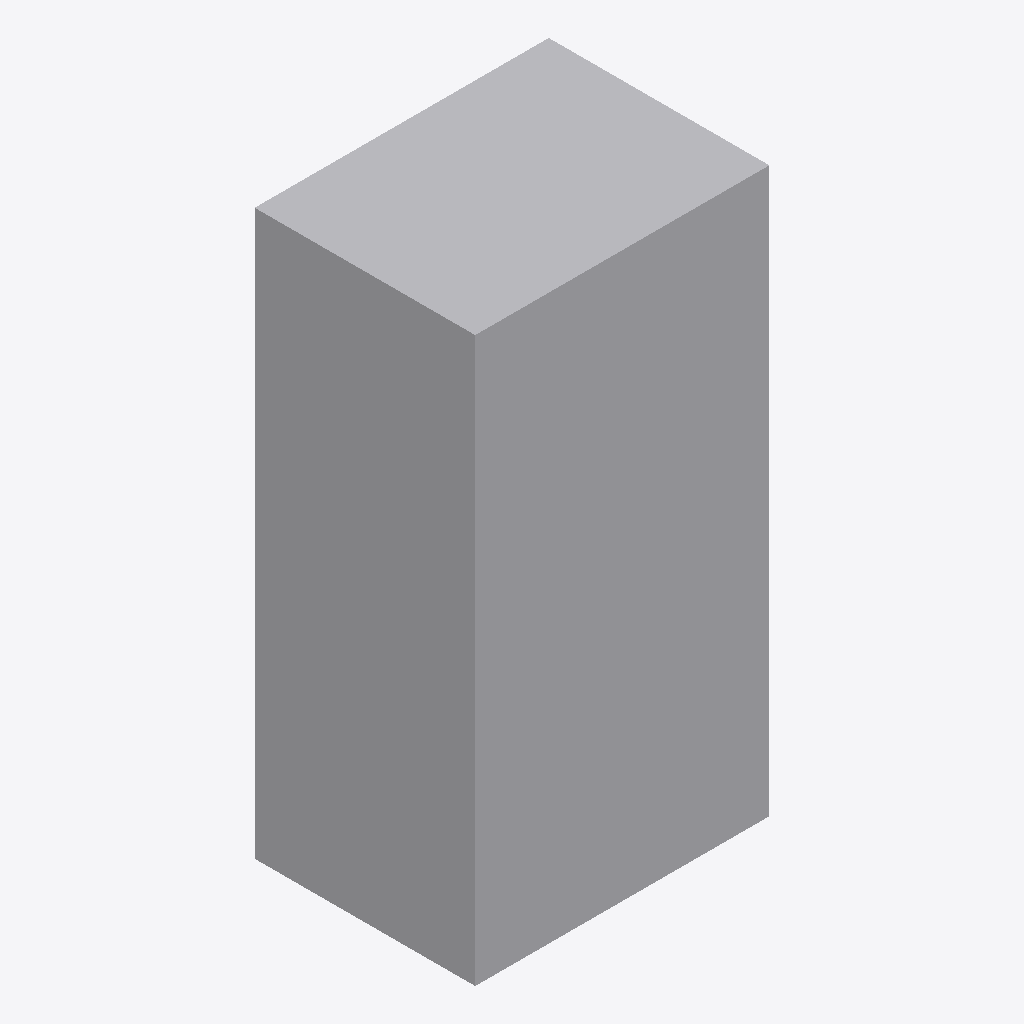
Isometric view of an IFC building model (IFC-SPF (STEP), schema IFC4, length unit metre), seen from the south-west, elements coloured by IFC class: 1 other element (light grey).
Extent 0.6 m × 0.5 m × 1.2 m (x, y, z). Storeys (1): Level 1 at 0.00 m. Elements (1): 1 IfcFurniture.

HEADER;
FILE_DESCRIPTION(('ViewDefinition [CoordinationView]'),'2;1');
FILE_NAME('','2026-11-12T12:38:44',(''),(''),'IfcOpenShell 0.8.0','IfcOpenShell 0.8.0','');
FILE_SCHEMA(('IFC4'));
ENDSEC;
DATA;
#9=IFCPROJECT('1N0ksBTHv58PoIoVXM7xuX',$,'Project',$,$,$,$,(#8),#5);
#10=IFCSITE('17Gg6Tt613nfYI49UI_qUk',$,'Site',$,$,$,$,$,.ELEMENT.,$,$,$,$,$);
#12=IFCBUILDING('00SL7kCCP2XRPE_9eEZfct',$,'Building',$,$,$,$,$,.ELEMENT.,$,$,$);
#16=IFCBUILDINGSTOREY('0ahhbhCUn9jh95YKU9fvoj',$,'Level 1',$,$,#21,$,$,.ELEMENT.,0.0);
#18=IFCFURNITURE('3Ygv1XieL2WOa9XGl5pqlG',$,$,$,'Lectern',#37,#42,$,.USERDEFINED.);
ENDSEC;
